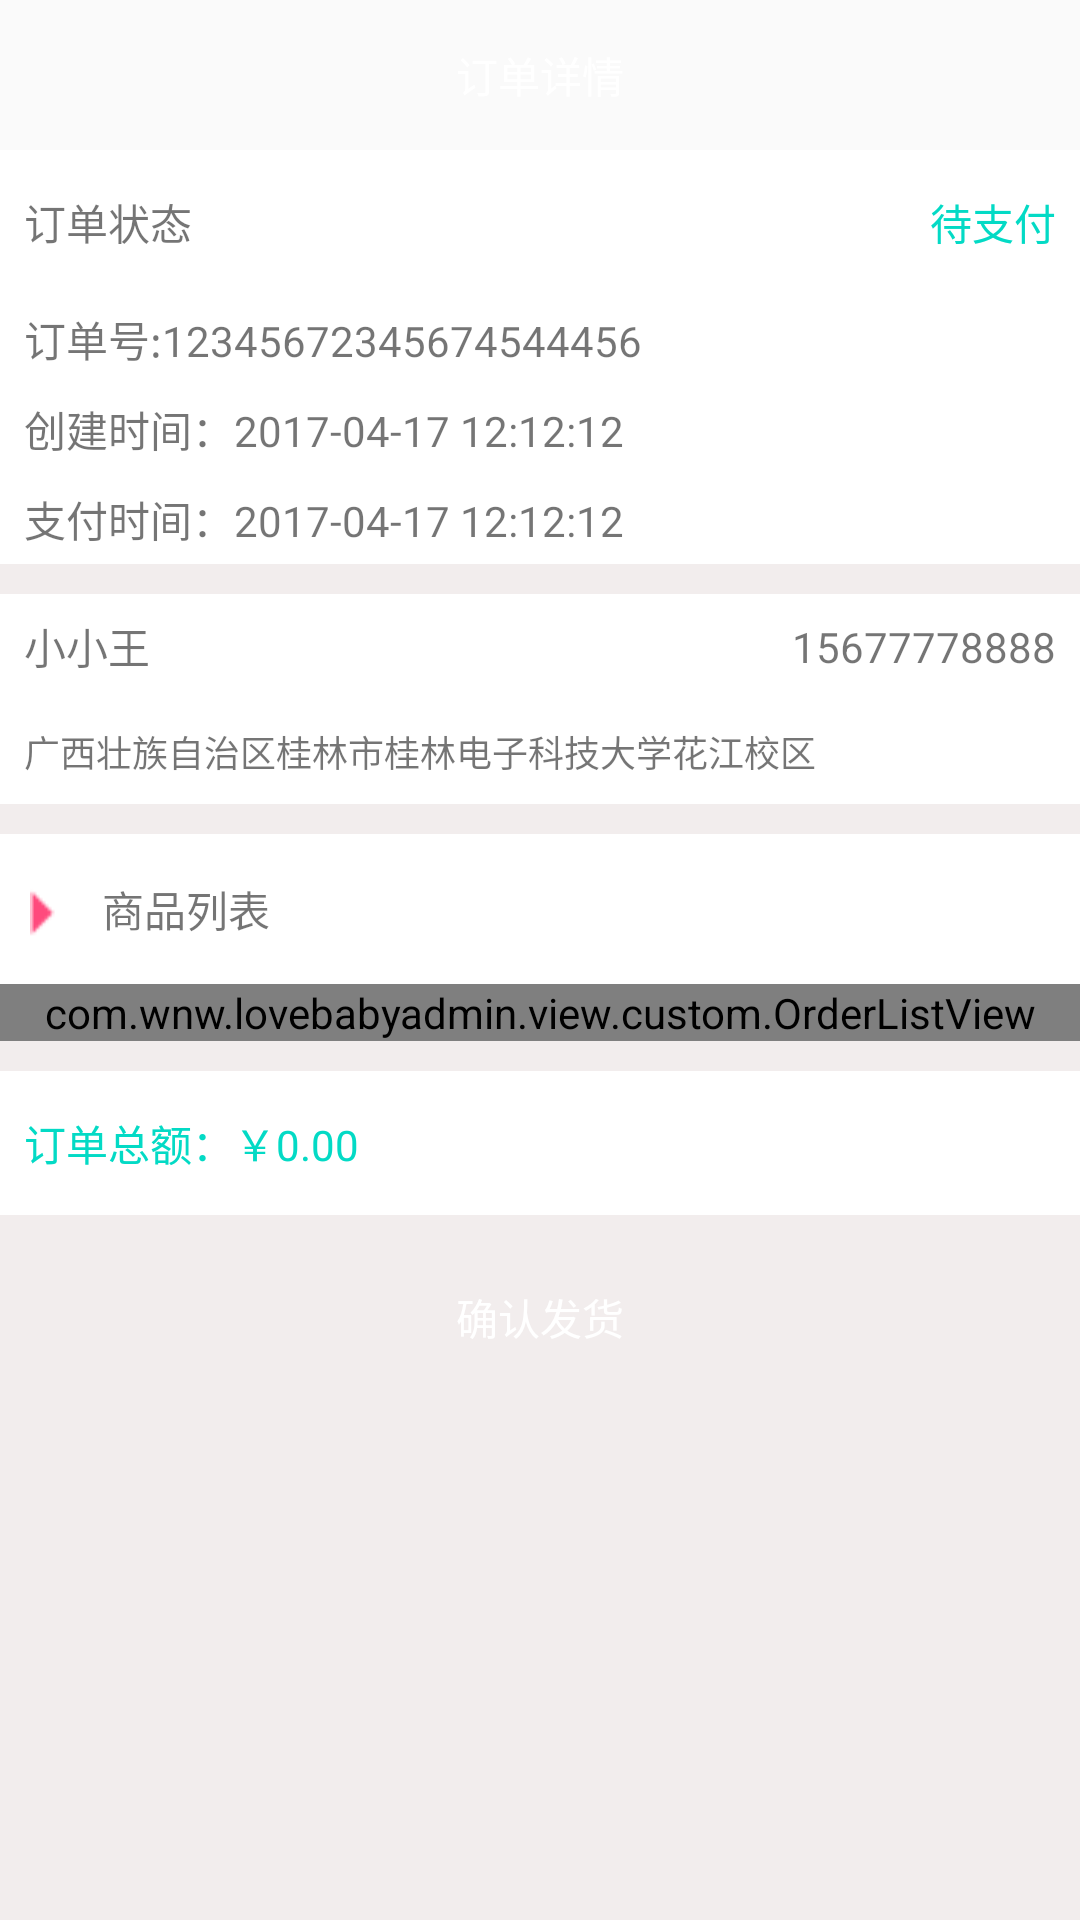

This screen was rendered from an Android layout file. Write that file and the resources it references.
<!-- AndroidManifest.xml: application theme AppTheme -->
<!-- res/layout/activity_order_detail.xml -->
<?xml version="1.0" encoding="utf-8"?>
<LinearLayout xmlns:android="http://schemas.android.com/apk/res/android"
    android:orientation="vertical"
    android:layout_width="match_parent"
    android:layout_height="match_parent">
    <RelativeLayout
        android:layout_width="match_parent"
        android:layout_height="50dp"
        android:background="@color/colorIconSelected"
        android:layout_alignParentTop="true">
        <ImageView
            android:id="@+id/back_my_order_detail"
            android:layout_width="50dp"
            android:layout_height="match_parent"
            android:src="@drawable/ic_clip_back"/>
        <TextView
            android:layout_width="wrap_content"
            android:layout_height="match_parent"
            android:text="订单详情"
            android:textColor="#ffffff"
            android:layout_centerInParent="true"
            android:gravity="center"/>
    </RelativeLayout>
    <ScrollView
        android:layout_width="match_parent"
        android:layout_height="match_parent"
        android:scrollbars="vertical"
        android:background="#f2eded">
        <LinearLayout
            android:layout_width="match_parent"
            android:layout_height="match_parent"
            android:orientation="vertical">
            <RelativeLayout
                android:background="#ffff"
                android:layout_width="match_parent"
                android:layout_height="48dp">
                <TextView
                    android:text="订单状态"
                    android:layout_width="wrap_content"
                    android:layout_height="match_parent"
                    android:gravity="center"
                    android:paddingLeft="8dp"/>
                <TextView
                    android:id="@+id/tv_order_type"
                    android:layout_width="wrap_content"
                    android:layout_height="match_parent"
                    android:gravity="center"
                    android:layout_alignParentRight="true"
                    android:text="待支付"
                    android:paddingRight="8dp"
                    android:textColor="@color/colorAccent"/>
            </RelativeLayout>
            <TextView
                android:id="@+id/tv_order_number"
                android:layout_width="match_parent"
                android:layout_height="30dp"
                android:text="订单号:12345672345674544456"
                android:gravity="center_vertical"
                android:background="#ffff"
                android:paddingLeft="8dp" />
            <TextView
                android:id="@+id/tv_order_create_time"
                android:layout_width="match_parent"
                android:layout_height="30dp"
                android:text="创建时间：2017-04-17 12:12:12"
                android:gravity="center_vertical"
                android:background="#ffff"
                android:paddingLeft="8dp" />
            <TextView
                android:id="@+id/tv_order_pay_time"
                android:layout_width="match_parent"
                android:layout_height="30dp"
                android:text="支付时间：2017-04-17 12:12:12"
                android:gravity="center_vertical"
                android:background="#ffff"
                android:paddingLeft="8dp" />
            <LinearLayout
                android:layout_width="match_parent"
                android:layout_height="70dp"
                android:layout_marginTop="10dp"
                android:orientation="vertical"
                android:background="#fff">
                <RelativeLayout
                    android:layout_width="match_parent"
                    android:layout_height="0dp"
                    android:layout_weight="1">
                    <TextView
                        android:id="@+id/tv_order_name"
                        android:layout_width="wrap_content"
                        android:layout_height="match_parent"
                        android:paddingLeft="8dp"
                        android:text="小小王"
                        android:gravity="center_vertical"/>
                    <TextView
                        android:id="@+id/tv_order_phone"
                        android:layout_width="wrap_content"
                        android:layout_height="match_parent"
                        android:paddingRight="8dp"
                        android:text="15677778888"
                        android:gravity="center_vertical"
                        android:layout_alignParentRight="true"/>
                </RelativeLayout>
                <TextView
                    android:id="@+id/tv_order_address"
                    android:layout_width="match_parent"
                    android:layout_height="0dp"
                    android:layout_weight="1"
                    android:paddingLeft="8dp"
                    android:paddingRight="8dp"
                    android:text="广西壮族自治区桂林市桂林电子科技大学花江校区"
                    android:textSize="12sp"
                    android:gravity="center_vertical"
                    android:maxLines="2"
                    android:ellipsize="end"/>
            </LinearLayout>
            <LinearLayout
                android:layout_marginTop="10dp"
                android:layout_width="match_parent"
                android:layout_height="match_parent"
                android:orientation="horizontal"
                android:background="#ffffff">
                <ImageView
                    android:layout_width="wrap_content"
                    android:layout_height="match_parent"
                    android:src="@drawable/icon_ahead"
                    android:paddingLeft="10dp"/>
                <TextView
                    android:layout_width="0dp"
                    android:layout_height="50dp"
                    android:layout_weight="1"
                    android:text="商品列表"
                    android:gravity="center_vertical"
                    android:background="#ffffff"
                    android:paddingLeft="10dp"/>
            </LinearLayout>
            <com.wnw.lovebabyadmin.view.custom.OrderListView
                android:id="@+id/lv_order_deal"
                android:layout_width="match_parent"
                android:layout_height="wrap_content"
                android:background="#Ffffff">
            </com.wnw.lovebabyadmin.view.custom.OrderListView>
            <TextView
                android:id="@+id/tv_order_all_price"
                android:layout_width="match_parent"
                android:layout_height="48dp"
                android:layout_marginTop="10dp"
                android:background="#ffff"
                android:textColor="@color/colorAccent"
                android:gravity="center_vertical"
                android:paddingLeft="8dp"
                android:text="订单总额：￥0.00"/>

            <TextView
                android:id="@+id/tv_confirm_send"
                android:layout_width="match_parent"
                android:layout_height="48dp"
                android:layout_marginTop="10dp"
                android:background="@drawable/bg_btn_pay"
                android:textColor="#ffff"
                android:gravity="center"
                android:text="确认发货"
                android:layout_margin="10dp"/>
        </LinearLayout>
    </ScrollView>
</LinearLayout>
<!-- resources referenced by this layout -->
<resources>
  <!-- drawable bg_btn_pay (drawable-v21) -->
  <?xml version="1.0" encoding="utf-8"?>
  <shape xmlns:android="http://schemas.android.com/apk/res/android"
      android:shape="rectangle">
      <size android:height="10dp"
          android:width="10dp"/>
      <corners android:radius="3dp"/>
      <stroke android:color="@color/colorIconSelected"/>
      <solid android:color="@color/colorIconSelected"/>
  </shape>
  <!-- drawable icon_ahead: png bitmap (drawable-v21, 255 bytes) -->
  <style name="AppTheme" parent="Theme.AppCompat.Light.DarkActionBar">
          
          <item name="colorPrimary">@color/colorPrimary</item>
          <item name="colorPrimaryDark">@color/colorPrimaryDark</item>
          <item name="colorAccent">@color/colorAccent</item>
      </style>
  <!-- not gathered from this repository: default colours our renderer supplied (Android Studio template values) -->
  <color name="colorPrimary">#FF6200EE</color>
  <color name="colorPrimaryDark">#FF3700B3</color>
  <color name="colorAccent">#FF03DAC5</color>
</resources>
